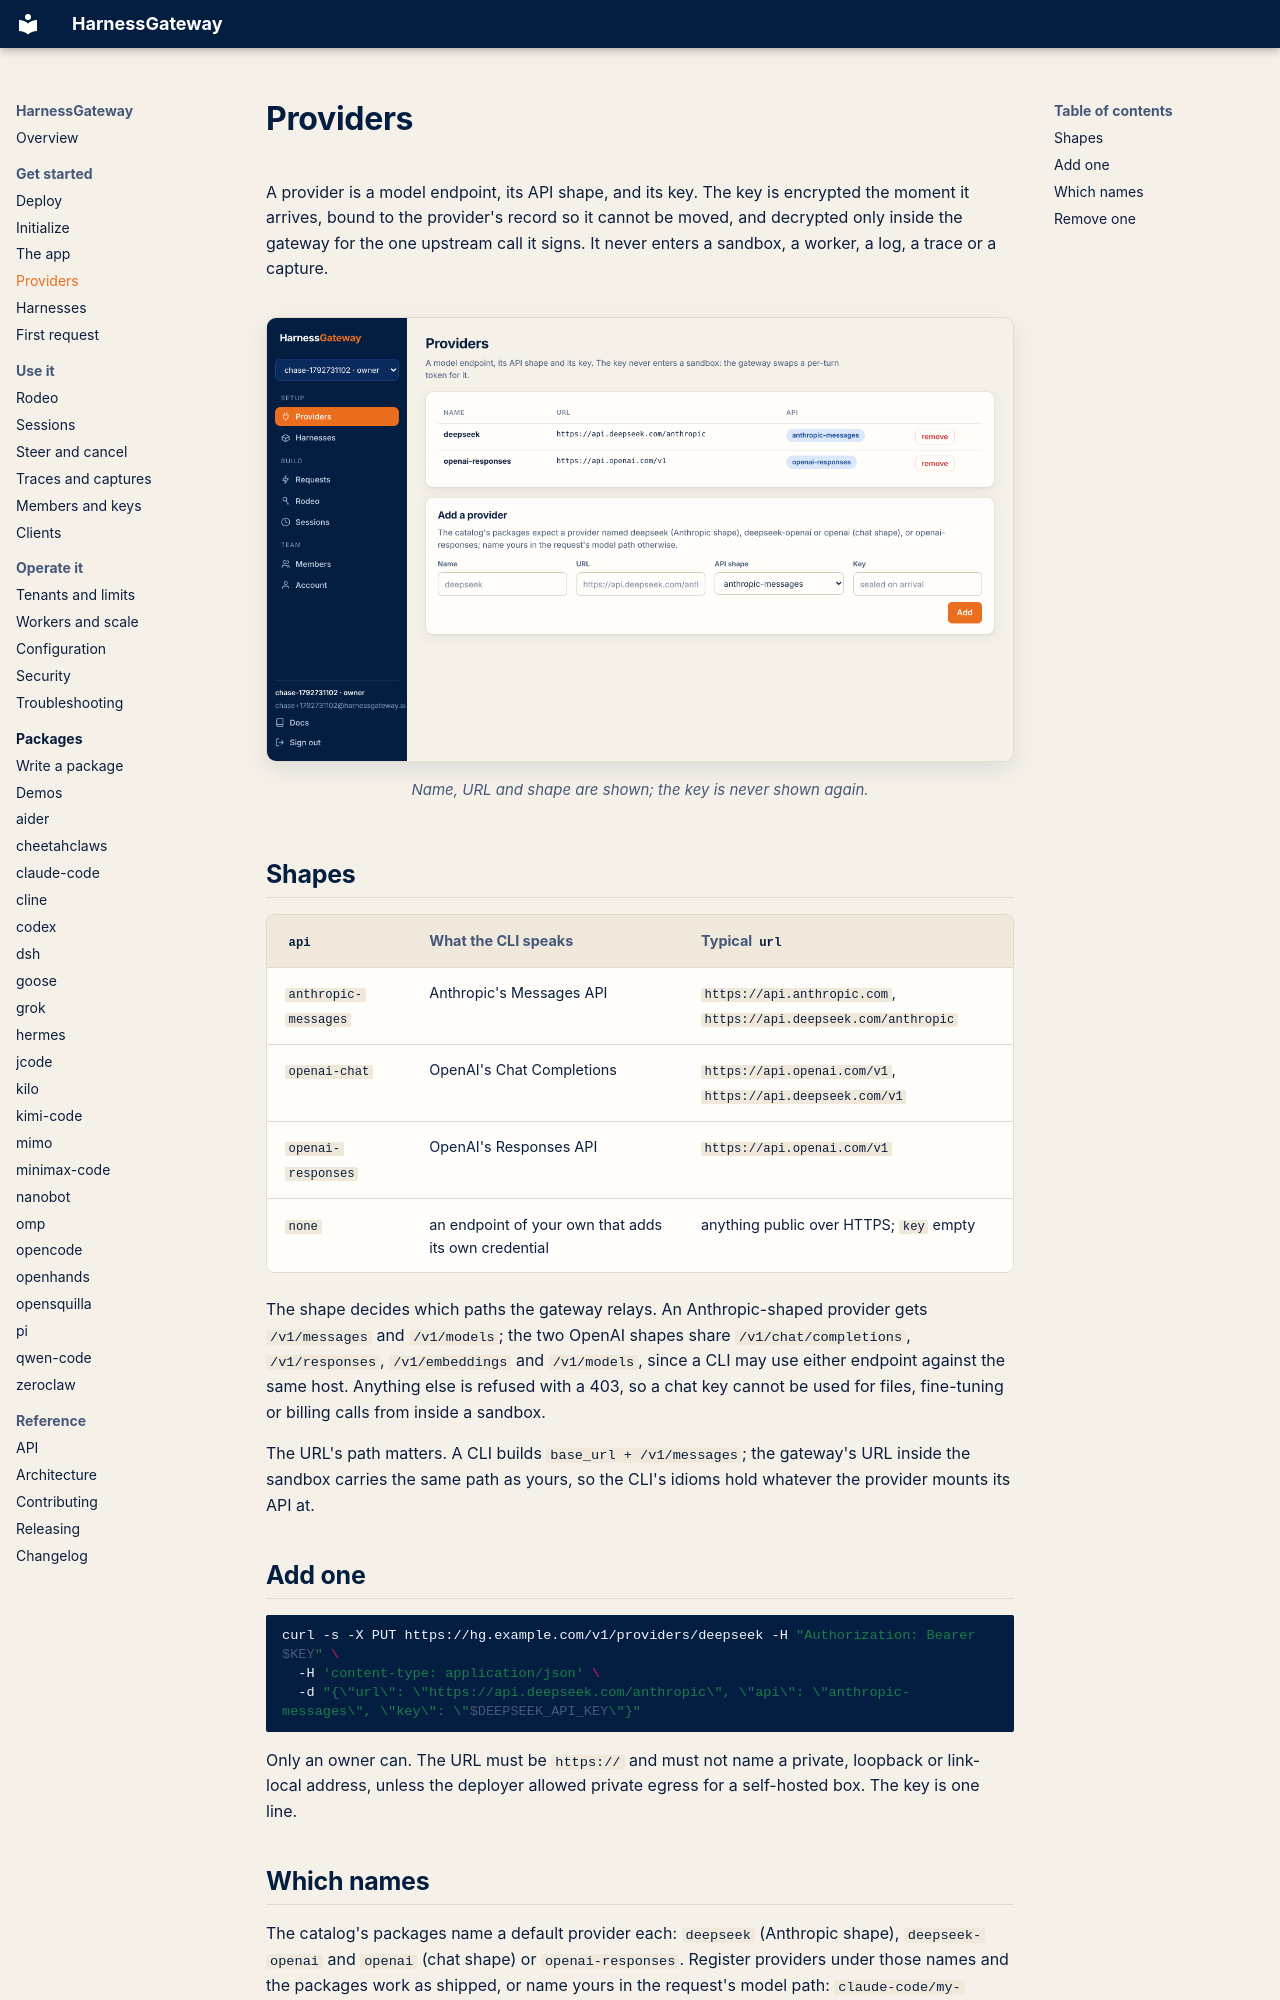

repository: mrcloudchase/harness-interface · page: providers/index.html · generator: mkdocs

# Providers

A provider is a model endpoint, its API shape, and its key. The key is encrypted the moment it
arrives, bound to the provider's record so it cannot be moved, and decrypted only inside the
gateway for the one upstream call it signs. It never enters a sandbox, a worker, a log, a trace
or a capture.

<figure class="shot" markdown>
![The providers tab: a table and an add form](assets/console/providers.png){ loading=lazy }
<figcaption>Name, URL and shape are shown; the key is never shown again.</figcaption>
</figure>

## Shapes

| `api` | What the CLI speaks | Typical `url` |
|---|---|---|
| `anthropic-messages` | Anthropic's Messages API | `https://api.anthropic.com`, `https://api.deepseek.com/anthropic` |
| `openai-chat` | OpenAI's Chat Completions | `https://api.openai.com/v1`, `https://api.deepseek.com/v1` |
| `openai-responses` | OpenAI's Responses API | `https://api.openai.com/v1` |
| `none` | an endpoint of your own that adds its own credential | anything public over HTTPS; `key` empty |

The shape decides which paths the gateway relays. An Anthropic-shaped provider gets `/v1/messages`
and `/v1/models`; the two OpenAI shapes share `/v1/chat/completions`, `/v1/responses`,
`/v1/embeddings` and `/v1/models`, since a CLI may use either endpoint against the same host.
Anything else is refused with a 403, so a chat key cannot be used for files, fine-tuning or
billing calls from inside a sandbox.

The URL's path matters. A CLI builds `base_url + /v1/messages`; the gateway's URL inside the
sandbox carries the same path as yours, so the CLI's idioms hold whatever the provider mounts its
API at.

## Add one

```bash
curl -s -X PUT https://hg.example.com/v1/providers/deepseek -H "Authorization: Bearer $KEY" \
  -H 'content-type: application/json' \
  -d "{\"url\": \"https://api.deepseek.com/anthropic\", \"api\": \"anthropic-messages\", \"key\": \"$DEEPSEEK_API_KEY\"}"
```

Only an owner can. The URL must be `https://` and must not name a private, loopback or
link-local address, unless the deployer allowed private egress for a self-hosted box. The key is
one line.
